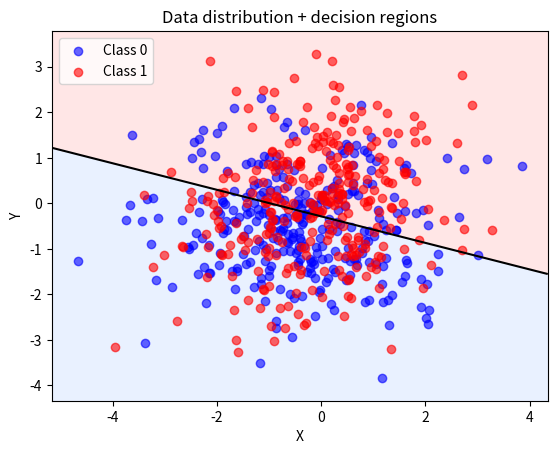

Write the Python code that produced this figure.
import random
import numpy as np
import math
import matplotlib.pyplot as plt
from matplotlib.colors import ListedColormap

# data generation
class Mode:
    def __init__(self, mean_x: float, mean_y: float, variance_x: float, variance_y: float):
        self.mean_x = mean_x
        self.mean_y = mean_y
        self.variance_x = variance_x
        self.variance_y = variance_y
    
    def sample(self, n: int):
        return [(random.gauss(self.mean_x, self.variance_x**0.5),
                 random.gauss(self.mean_y, self.variance_y**0.5)) for _ in range(n)]    
class Group:
    def __init__(self, label: int, n_modes: int, samples_per_mode: int,
                  mean_range=(-1.0, 1.0), variance_range=(0.5, 2.0)):
        self.label = label
        self.modes = [
            Mode(random.uniform(*mean_range),
                 random.uniform(*mean_range),
                 random.uniform(*variance_range),
                 random.uniform(*variance_range))
            for _ in range(n_modes)]
        self.samples_per_mode = samples_per_mode

    def generate_samples(self):
        return [sample for mode in self.modes for sample in mode.sample(self.samples_per_mode)]

def plot_data(X_0, X_1):
    plt.scatter(*zip(*X_0), color='blue', label='Class 0', alpha=0.5)
    plt.scatter(*zip(*X_1), color='red', label='Class 1', alpha=0.5)
    plt.legend()
    plt.title('Data Distribution')
    plt.xlabel('X')
    plt.ylabel('Y')
    plt.show()


def train_test_split(X, D, test_ratio=0.2, seed=0):
    rng = np.random.default_rng(seed)
    idx = rng.permutation(len(X))
    n_test = int(round(test_ratio * len(X)))
    test_idx = idx[:n_test]
    train_idx = idx[n_test:]
    return X[train_idx], D[train_idx], X[test_idx], D[test_idx]


# activation functions
def heaviside(s: float) -> float:
    return 1.0 if s >= 0.0 else 0.0

def heaviside_derivative(s: float) -> float:
    return 1.0

def sigmoid(s: float, beta: float = 1.0) -> float:
    return 1.0 / (1.0 + math.exp(-beta * s))

def sigmoid_derivative(s: float, beta: float = 1.0) -> float:
    return beta * sigmoid(s, beta) * (1.0 - sigmoid(s, beta))

def sinus(s: float) -> float:
    return math.sin(s)

def sinus_derivative(s: float) -> float:
    return math.cos(s)

def tanh_act(s: float) -> float:
    return math.tanh(s)

def tanh_derivative(s: float) -> float:
    return 1.0 - math.tanh(s)**2

def sign(s: float) -> float:
    return 1.0 if s > 0.0 else -1.0 if s < 0.0 else 0.0

def sign_derivative(s: float) -> float:
    return 1.0

def ReLU(s: float) -> float:
    return max(0.0, s)

def ReLU_derivative(s: float) -> float:
    return heaviside(s)

def leaky_ReLU(s: float) -> float:
    return s if s > 0.0 else 0.01 * s

def leaky_ReLU_derivative(s: float) -> float:
    return 1.0 if s > 0.0 else 0.01

ACTIVATIONS = {
    'heaviside': (heaviside, heaviside_derivative),
    'sigmoid': (sigmoid, sigmoid_derivative),
    'sin': (sinus, sinus_derivative),
    'tanh': (tanh_act, tanh_derivative),
    'relu': (ReLU, ReLU_derivative),
    'lrelu': (leaky_ReLU, leaky_ReLU_derivative),
    'sign': (sign, sign_derivative),
}

def _default_threshold(name: str) -> float:
    # Chosen so that (for monotone activations) the boundary is s = 0 (a half-plane).
    return {
        "heaviside": 0.5,
        "sigmoid": 0.5,
        "tanh": 0.0,
        "sin": 0.0,     # produces multiple stripes, not half-planes
        "relu": 0.0,
        "lrelu": 0.0,
        "sign": 0.5,    # class 1 only when output is +1
    }[name]

# neuron
class Neuron:
    def __init__(self, n_inputs: int, activation: str = 'sigmoid', beta: float = 1.0, seed: int | None = None):
        self.activation_name = activation
        self.beta = beta
        self.w = np.random.default_rng(seed).normal(loc=0.0, scale = 0.1, size=n_inputs+1)

    def phi(self, s: float) -> float:
        f, _ = ACTIVATIONS[self.activation_name]
        return f(s, self.beta) if self.activation_name == 'sigmoid' else f(s)
    
    def phi_derivative(self, s: float) -> float:
        _, f_derivative = ACTIVATIONS[self.activation_name]
        return f_derivative(s, self.beta) if self.activation_name == 'sigmoid' else f_derivative(s)
    
    def forward_pass(self, x):
        x = np.asarray(x, dtype=float)
        x_star = np.append(x, -1.0)
        s = float(self.w @ x_star)
        y = float(self.phi(s))
        return y, s, x_star

    # returns predicted class for input x
    def predict(self, x, threshold: float | None = None) -> int:
        y, s, _ = self.forward_pass(x)

        if self.activation_name in ("sign", "relu"):
            return int(s > 0.0)

        if threshold is None:
            threshold = _default_threshold(self.activation_name)

        return int(y >= threshold)
 

    # trains one epoch and returns MSE
    def train_step(self, x, d: float, eta: float = 0.01):
        y, s, x_star = self.forward_pass(x)
        error = d - y
        delta_w = eta * error * self.phi_derivative(s) * x_star
        self.w += delta_w
        return error**2
    
    # trains multiple epochs
    def train(self, X, D, eta: float = 0.01, epochs: int = 100):
        for _ in range(epochs):
            idx = np.random.permutation(len(X)) # shuffle data each epoch
            for i in idx:
                self.train_step(X[i], D[i], eta)

def _activation_np(name: str, s: np.ndarray, beta: float = 1.0) -> np.ndarray:
    if name == "heaviside":
        return (s >= 0.0).astype(float)
    if name == "sigmoid":
        return 1.0 / (1.0 + np.exp(-beta * s))
    if name == "sin":
        return np.sin(s)
    if name == "tanh":
        return np.tanh(s)
    if name == "sign":
        return np.sign(s)
    if name == "relu":
        return np.maximum(0.0, s)
    if name == "lrelu":
        return np.where(s > 0.0, s, 0.01 * s)
    raise ValueError(f"Unknown activation: {name}")


def plot_data_with_boundary(X_0, X_1, neuron, threshold: float | None = None,
                            grid: int = 400, pad: float = 0.5):
    X_0 = np.asarray(X_0, dtype=float)
    X_1 = np.asarray(X_1, dtype=float)
    X = np.vstack([X_0, X_1])

    x_min, x_max = X[:, 0].min() - pad, X[:, 0].max() + pad
    y_min, y_max = X[:, 1].min() - pad, X[:, 1].max() + pad

    xx, yy = np.meshgrid(np.linspace(x_min, x_max, grid),
                         np.linspace(y_min, y_max, grid))

    # weights: [w0, w1, w_bias] and you use x_star = [x, y, -1]
    w0, w1, w_bias = neuron.w
    s = w0 * xx + w1 * yy - w_bias  # NOTE the minus (matches x_star bias = -1)

    act = neuron.activation_name
    if threshold is None:
        threshold = _default_threshold(act)

    # Compute predicted regions
    if act == "heaviside":
        Z = (s >= 0.0).astype(int)
        boundary_field = s
    elif act == "sign":
        Z = (s > 0.0).astype(int)
        boundary_field = s
    elif act == "relu":
        Z = (s > 0.0).astype(int)
        boundary_field = s
    else:
        y = _activation_np(act, s, neuron.beta)
        Z = (y >= threshold).astype(int)
        boundary_field = y - threshold

    cmap_bg = ListedColormap(["#dbe9ff", "#ffd6d6"])  # light blue / light red
    plt.contourf(xx, yy, Z, levels=[-0.5, 0.5, 1.5], cmap=cmap_bg, alpha=0.6)

    # Decision boundary (may be multiple curves for non-monotone activations like sin)
    plt.contour(xx, yy, boundary_field, levels=[0.0], colors="k", linewidths=1.5)

    plt.scatter(X_0[:, 0], X_0[:, 1], color="blue", label="Class 0", alpha=0.6)
    plt.scatter(X_1[:, 0], X_1[:, 1], color="red", label="Class 1", alpha=0.6)

    plt.legend()
    plt.title("Data distribution + decision regions")
    plt.xlabel("X")
    plt.ylabel("Y")
    plt.xlim(x_min, x_max)
    plt.ylim(y_min, y_max)
    plt.show()




if __name__ == "__main__":
    # generate data
    class_0 = Group(label=0, n_modes=3, samples_per_mode=100)
    class_1 = Group(label=1, n_modes=3, samples_per_mode=100)
    X_0 = class_0.generate_samples()
    X_1 = class_1.generate_samples()

    X = np.array(X_0 + X_1, dtype=float)
    D = np.array([0]*len(X_0) + [1]*len(X_1), dtype=float)

    # train
    neuron = Neuron(n_inputs=2, activation="sigmoid", beta=1.0, seed=0)
    neuron.train(X, D, eta=0.05, epochs=30)

    print("Weights (including bias last):", neuron.w)
    print("Pred label for (0,0):", neuron.predict([0, 0]))

    plot_data_with_boundary(X_0, X_1, neuron)